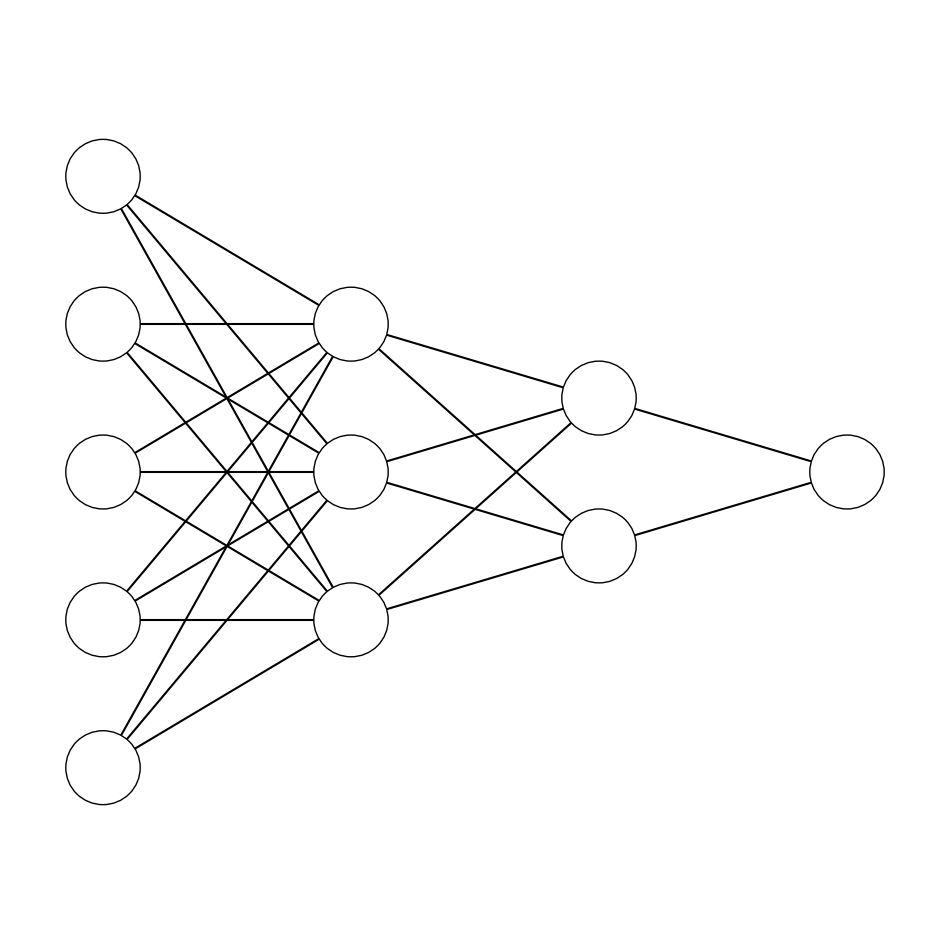

Source code (Python):
import numpy as np
import matplotlib.pyplot as plt

class Network(object):

    def __init__(self,input,output):
        print("Creamos la capa de entrada")
        self.input_layer = Layer(input)
        print("Creamos la capa de salida")
        self.output_layer = Layer(output, self.input_layer)
        self.hidden_layers = []


    def add_hidden_layer(self, num_neurons):
        if not self.hidden_layers:
            print("Recoge la capa de entrada")
            back_layer = Layer(num_neurons, self.input_layer)
        else:
            print("Recoge la ultima capa oculta")
            back_layer = Layer(num_neurons, self.hidden_layers[-1])

        print("Rehacemos la capa de salida")
        self.output_layer = Layer(len(self.output_layer.neurons),back_layer)
        self.hidden_layers.append(back_layer)

    def draw_network(self, left, right, bottom, top):

        fig = plt.figure(figsize=(12, 12))
        ax = fig.gca()
        ax.axis('off')

        layer_sizes = np.array([len(self.input_layer.neurons)])
        
        for i in self.hidden_layers:
            layer_sizes = np.append(layer_sizes, len(i.neurons))
        
        layer_sizes = np.append(layer_sizes, len(self.output_layer.neurons))

        n_layers = len(layer_sizes)
        v_spacing = (top - bottom)/float(max(layer_sizes))
        h_spacing = (right - left)/float(len(layer_sizes) - 1)

        # Nodes
        for n, layer_size in enumerate(layer_sizes):
            layer_top = v_spacing*(layer_size - 1)/2. + (top + bottom)/2.
            for m in range(layer_size):
                circle = plt.Circle((n*h_spacing + left, layer_top - m*v_spacing), v_spacing/4.,
                                    color='w', ec='k', zorder=4)
                ax.add_artist(circle)
        # Edges
        for n, (layer_size_a, layer_size_b) in enumerate(zip(layer_sizes[:-1], layer_sizes[1:])):
            layer_top_a = v_spacing*(layer_size_a - 1)/2. + (top + bottom)/2.
            layer_top_b = v_spacing*(layer_size_b - 1)/2. + (top + bottom)/2.
            for m in range(layer_size_a):
                for o in range(layer_size_b):
                    line = plt.Line2D([n*h_spacing + left, (n + 1)*h_spacing + left],
                                    [layer_top_a - m*v_spacing, layer_top_b - o*v_spacing], c='k')
                    ax.add_artist(line)

        plt.show()
        # fig.savefig('nn.png')


class Layer(object):

    def __init__(self, num_neurons, prev_layer = None):
        self.prev_layer = prev_layer
        if prev_layer:
            self.neurons = [Neuron(len(self.prev_layer.neurons)) for i in range(num_neurons)]
        else:
            self.neurons = [Neuron() for i in range(num_neurons)]


class Neuron(object):

    def __init__(self, prev = 0):
        self.param = np.zeros(prev)
        if not 0 == prev:
            self.weights = np.ones(prev)

            print("Muestra pesos de la neurona")
            print(self.weights)

# Creamos una red neuronal inicial con n_input y n_output que son el nº de neuronas 
# de la capa de entrada y de la capa de salida

n_input = 5
n_output = 1

n = Network(n_input,n_output)


# Añadimos una capa oculta con el numero de neuronas que queremos
print("\nAñado una capa oculta con 3 neuronas")
n.add_hidden_layer(3)


# Añadimos una capa oculta con el numero de neuronas que queremos
print("\nAñado una capa oculta con 2 neuronas")
n.add_hidden_layer(2)



n.draw_network(.1, .9, .1, .9)
